Run: headless pygame with SDL's dummy video driver; simulated clock (each Clock.tick advances the game by its frame time, no real sleeping); random seed 0; keys injected as events and as key.get_pressed() state; no mouse input.
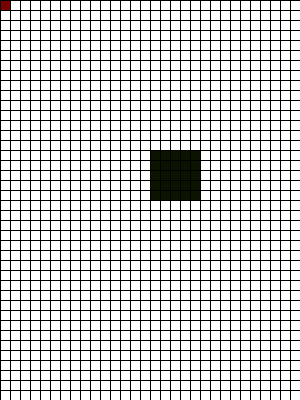
Frame 1 of 4 · flips 1–60 · no input
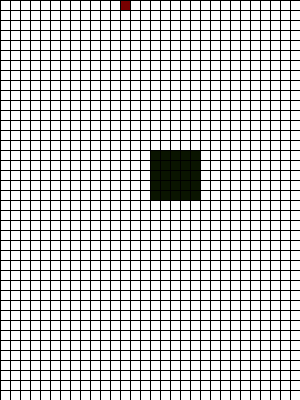
Frame 2 of 4 · flips 61–180 · tapped SPACE, RETURN · held RIGHT (→), D
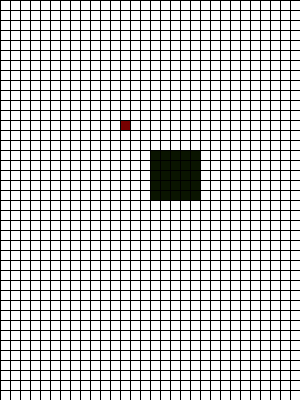
Frame 3 of 4 · flips 181–300 · held DOWN (↓), S
Frame 4 of 4 · flips 301–420 · held LEFT (←), A, UP (↑), W · screen same as frame 1, image omitted

The pygame program that drew these frames:

import pygame

class Matrix():
    def __init__(self, window_width, window_height, tile_size):
        self.window_width = window_width
        self.window_height = window_height
        self.tile_size = tile_size
        self.tile_x_amount = int (window_width / tile_size)
        self.tile_y_amount = int (window_height / tile_size)

    def get_coord(self, tile_pos):
        return (self.tile_size*tile_pos[0], self.tile_size*tile_pos[1])

    def get_tile_pos(self, coord_pos):
        cur_x = 0
        cur_y = 0
        for x in range(self.tile_x_amount):
            if (coord_pos[0] < x*self.tile_size):
                break
            else:
                cur_x = x
        for y in range(self.tile_y_amount):
            if (coord_pos[1] < y*self.tile_size):
                break
            else:
                cur_y = y
        return (cur_x, cur_y)

    def draw(self, window):
        for x in range(self.tile_x_amount):
            pygame.draw.line(window, (0,0,0), (x*self.tile_size, 0), (x*self.tile_size, self.window_height))

        for y in range(self.tile_y_amount):
            pygame.draw.line(window, (0,0,0), (0, y*self.tile_size), (self.window_width, y*self.tile_size))

class Player(pygame.sprite.Sprite):
    def __init__(self, *groups):
        super().__init__(*groups)
        self.rect = pygame.Rect(50, 50, 10, 10)
        self.color = (120, 0, 0)

        self.velocity = pygame.math.Vector2
        self.speed = 30
        self.target_pos = pygame.math.Vector2()
        self.target_direction = pygame.math.Vector2()
        self.direction = pygame.math.Vector2()

        self.is_moving = False

    def update_pos(self, new_pos):
        self.target_pos = new_pos

    def update(self, *args):
        keys = pygame.key.get_pressed()
        self.direction.x = 0
        self.direction.y = 0
        self.is_moving = False
        if keys[pygame.K_a]:
            self.direction.x = -1
        if keys[pygame.K_d]:
            self.direction.x = 1
        if keys[pygame.K_w]:
            self.direction.y = -1
        if keys[pygame.K_s]:
            self.direction.y = 1

        if not self.is_moving and (self.direction.x != 0 or self.direction.y != 0):
            self.is_moving = True
            self.update_pos((self.target_pos + self.direction))
        elif self.is_moving:
            pass

        self.rect.x = self.target_pos.x
        self.rect.y = self.target_pos.y


class Obstacle(pygame.sprite.Sprite):
    def __init__(self, *groups):
        super().__init__(*groups)
        self.rect = pygame.Rect(150, 150, 50, 50)
        self.color = (10, 20, 0)

def key_listener():
    global run
    for event in pygame.event.get():
        if event.type == pygame.QUIT:
            run = False

def update():
    global player, allSprites, matrix
    allSprites.update()
    player.update()
    #player.rect.x, player.rect.y = matrix.get_coord(player.next_pos)
    #hits = pygame.sprite.spritecollide(player, allSprites, False)
    #if hits:
    #    player.next_pos = player.cur_pos
    #player.rect.x, player.rect.y = matrix.get_coord(player.cur_pos)

def draw():
    global window, allSprites, player, matrix
    window.fill((255, 255, 255))
    pygame.draw.rect(window, player.color, player.rect)
    for sprite in allSprites:
        pygame.draw.rect(window, sprite.color, sprite.rect)
    matrix.draw(window)
    pygame.display.flip()

pygame.init()
window = pygame.display.set_mode((300, 400))
pygame.display.set_caption("Test")
clock = pygame.time.Clock()
player = Player()
obstacle = Obstacle()
allSprites = pygame.sprite.Group()
allSprites.add(obstacle)
matrix = Matrix(300, 400, 10)
run = True

while run:
    clock.tick(30)
    update()
    draw()
    key_listener()
pygame.quit()
